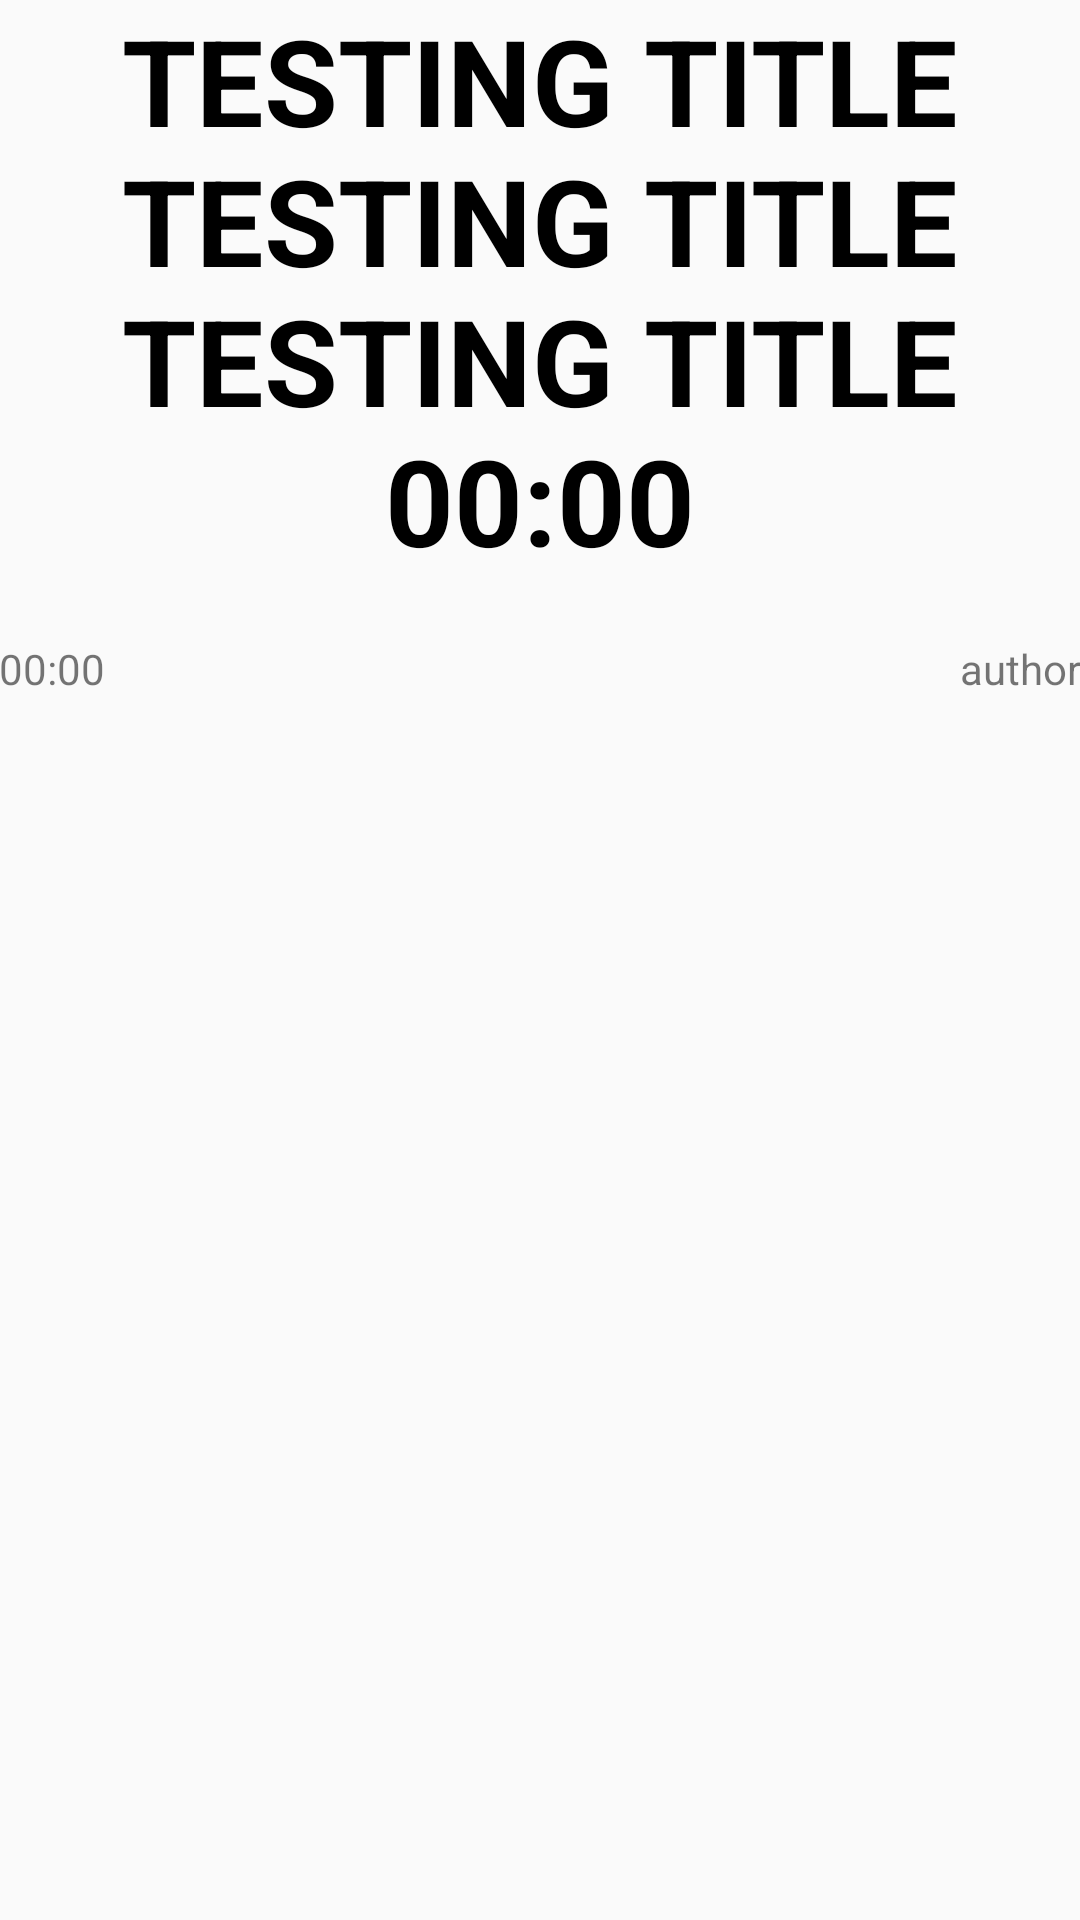

This screen was rendered from an Android layout file. Write that file and the resources it references.
<!-- AndroidManifest.xml: application theme AppTheme -->
<!-- res/layout/content_show_article.xml -->
<?xml version="1.0" encoding="utf-8"?>
<ScrollView xmlns:android="http://schemas.android.com/apk/res/android"
    xmlns:app="http://schemas.android.com/apk/res-auto"
    xmlns:tools="http://schemas.android.com/tools"
    android:layout_width="match_parent"
    android:layout_height="match_parent"
    app:layout_behavior="@string/appbar_scrolling_view_behavior"
    tools:context=".ShowArticle"
    tools:showIn="@layout/activity_show_article">

    <LinearLayout
        android:orientation="vertical"
        android:layout_width="match_parent"
        android:layout_height="wrap_content"
        android:weightSum="1"
        android:paddingBottom="@dimen/activity_vertical_margin"
        android:paddingLeft="@dimen/activity_horizontal_margin"
        android:paddingRight="@dimen/activity_horizontal_margin"
        android:paddingTop="@dimen/activity_vertical_margin"
        android:id="@+id/article_container" >

        <TextView
            android:layout_width="match_parent"
            android:layout_height="wrap_content"
            android:text="TESTING TITLE TESTING TITLE TESTING TITLE 00:00"
            android:textAlignment="center"
            android:id="@+id/title"
            android:layout_gravity="center_horizontal"
            android:textColor="#000000"
            android:textSize="40dp"
            android:textStyle="bold"
            android:textIsSelectable="false"
            android:layout_marginBottom="20dp" />

        <LinearLayout
            android:orientation="horizontal"
            android:layout_width="match_parent"
            android:layout_height="wrap_content"
            android:layout_gravity="center_horizontal"
            android:layout_marginBottom="5dp">

            <TextView
                android:layout_width="wrap_content"
                android:layout_height="wrap_content"
                android:text="00:00"
                android:id="@+id/time" />

            <TextView
                android:layout_width="match_parent"
                android:layout_height="wrap_content"
                android:textAlignment="textEnd"
                android:text="author"
                android:id="@+id/author" />

        </LinearLayout>

    </LinearLayout>
</ScrollView>
<!-- res/layout/activity_show_article.xml (included above) -->
<?xml version="1.0" encoding="utf-8"?>
<android.support.design.widget.CoordinatorLayout xmlns:android="http://schemas.android.com/apk/res/android"
    xmlns:app="http://schemas.android.com/apk/res-auto"
    xmlns:tools="http://schemas.android.com/tools"
    android:layout_width="match_parent"
    android:layout_height="match_parent"
    android:fitsSystemWindows="true"
    tools:context=".ShowArticle">

    <android.support.design.widget.AppBarLayout
        android:layout_width="match_parent"
        android:layout_height="wrap_content"
        android:theme="@style/AppTheme.AppBarOverlay">

        <android.support.v7.widget.Toolbar
            android:id="@+id/toolbar"
            android:layout_width="match_parent"
            android:layout_height="?attr/actionBarSize"
            android:background="?attr/colorPrimary"
            app:popupTheme="@style/AppTheme.PopupOverlay" />

    </android.support.design.widget.AppBarLayout>

    <include layout="@layout/content_show_article" />

    <android.support.design.widget.FloatingActionButton
        android:id="@+id/fab"
        android:layout_width="wrap_content"
        android:layout_height="wrap_content"
        android:layout_gravity="bottom|end"
        android:layout_margin="@dimen/fab_margin"
        android:src="@android:drawable/ic_dialog_email" />

</android.support.design.widget.CoordinatorLayout>
<!-- resources referenced by this layout -->
<resources>
  <style name="AppTheme.AppBarOverlay" parent="ThemeOverlay.AppCompat.Dark.ActionBar" />
  <style name="AppTheme.PopupOverlay" parent="ThemeOverlay.AppCompat.Light" />
  <style name="AppTheme" parent="Theme.AppCompat.Light.DarkActionBar">
          
          <item name="colorPrimary">@color/colorPrimary</item>
          <item name="colorPrimaryDark">@color/colorPrimaryDark</item>
          <item name="colorAccent">@color/colorAccent</item>
      </style>
  <color name="colorPrimary">#3F51B5</color>
  <color name="colorPrimaryDark">#303F9F</color>
  <color name="colorAccent">#FF4081</color>
</resources>
